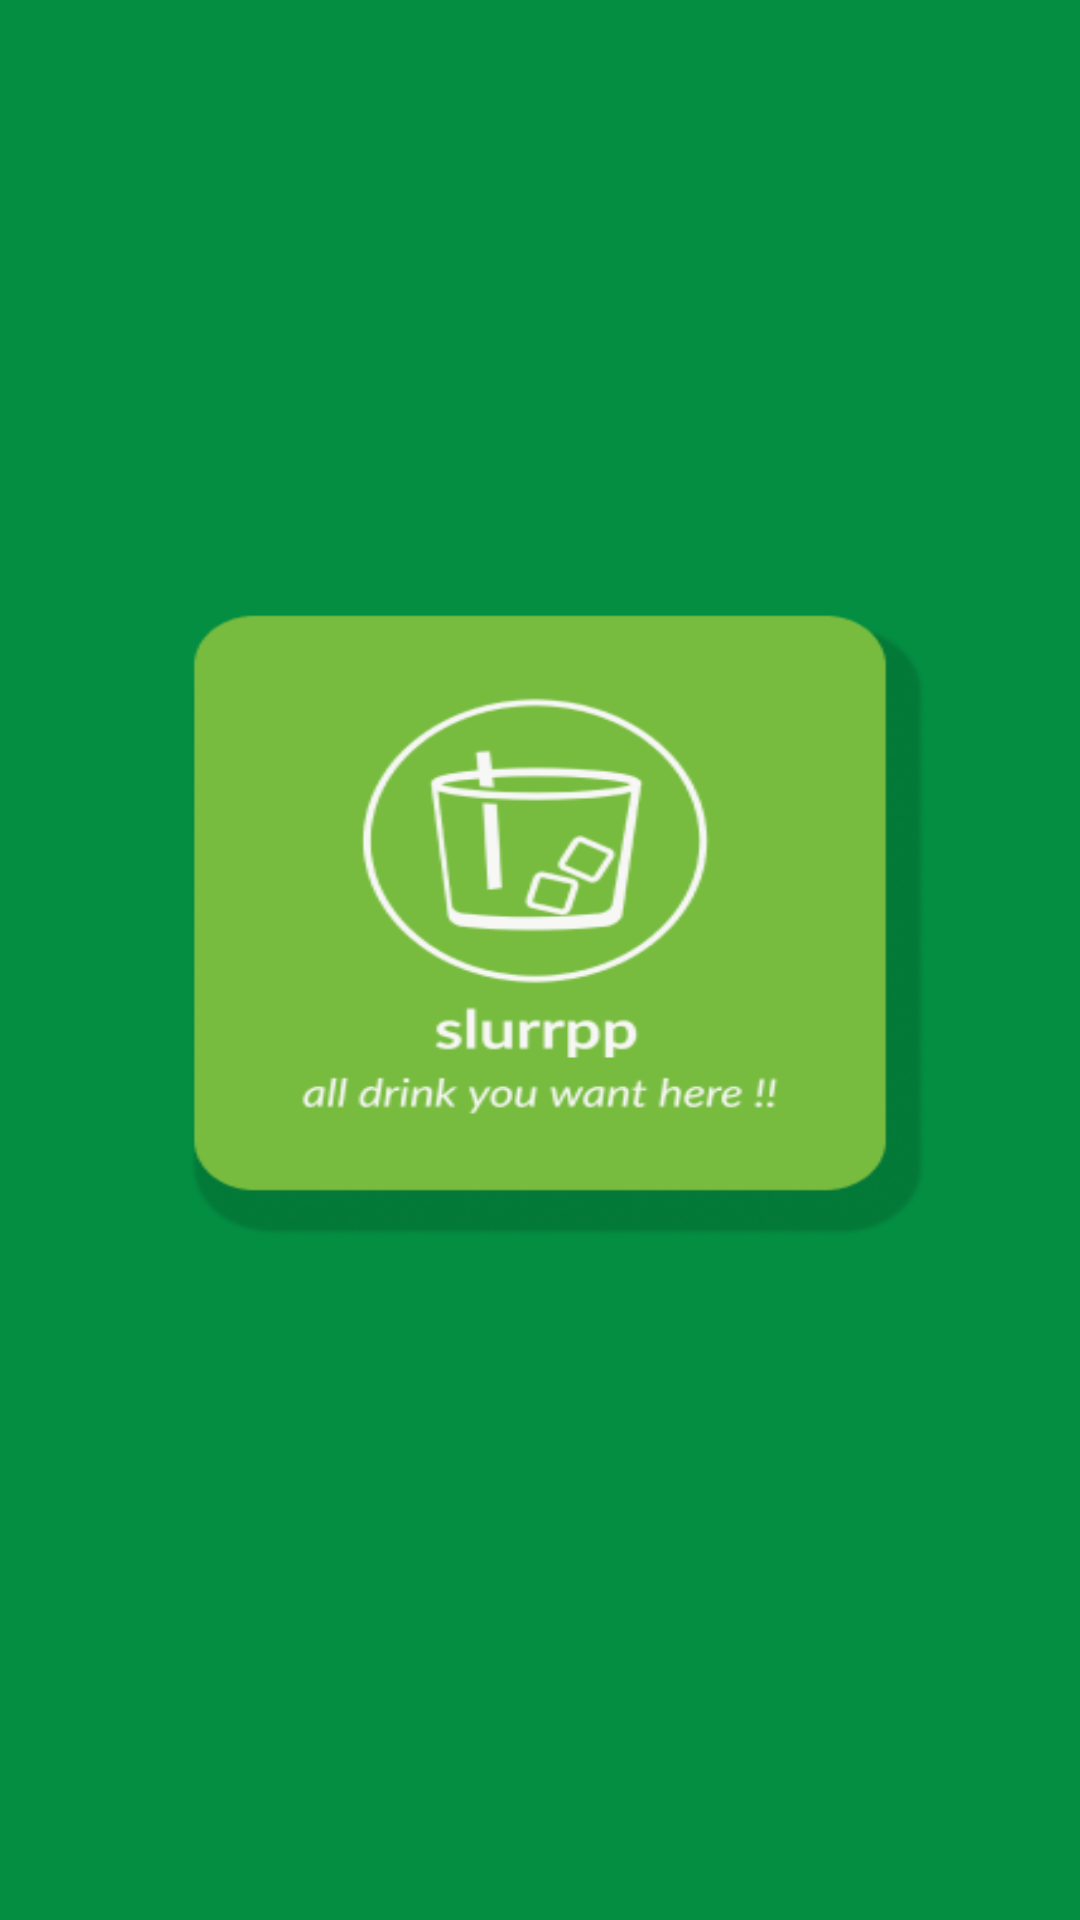

The Android layout XML behind this screen, and the referenced resources:
<!-- AndroidManifest.xml: application theme Theme.Slurrpp -->
<!-- res/layout/activity_splash_screen.xml -->
<?xml version="1.0" encoding="utf-8"?>
<RelativeLayout xmlns:android="http://schemas.android.com/apk/res/android"
    xmlns:tools="http://schemas.android.com/tools"
    android:layout_width="match_parent"
    android:layout_height="match_parent"
    android:background="@drawable/splashscreen"
    android:orientation="vertical"
    tools:context=".SplashScreen">


</RelativeLayout>
<!-- resources referenced by this layout -->
<resources>
  <!-- drawable splashscreen: png bitmap (drawable, 32654 bytes) -->
  <style name="Theme.Slurrpp" parent="Theme.MaterialComponents.DayNight.DarkActionBar">
          
          <item name="colorPrimary">@color/purple_500</item>
          <item name="colorPrimaryVariant">@color/purple_700</item>
          <item name="colorOnPrimary">@color/white</item>
          
          <item name="colorSecondary">@color/teal_200</item>
          <item name="colorSecondaryVariant">@color/teal_700</item>
          <item name="colorOnSecondary">@color/black</item>
          
          <item name="android:statusBarColor" tools:targetApi="l">?attr/colorPrimaryVariant</item>
          
      </style>
  <color name="purple_500">#6FC410</color>
  <color name="purple_700">#FF3700B3</color>
  <color name="white">#FFFFFFFF</color>
  <color name="teal_200">#FF03DAC5</color>
  <color name="teal_700">#FF018786</color>
  <color name="black">#FF000000</color>
</resources>
